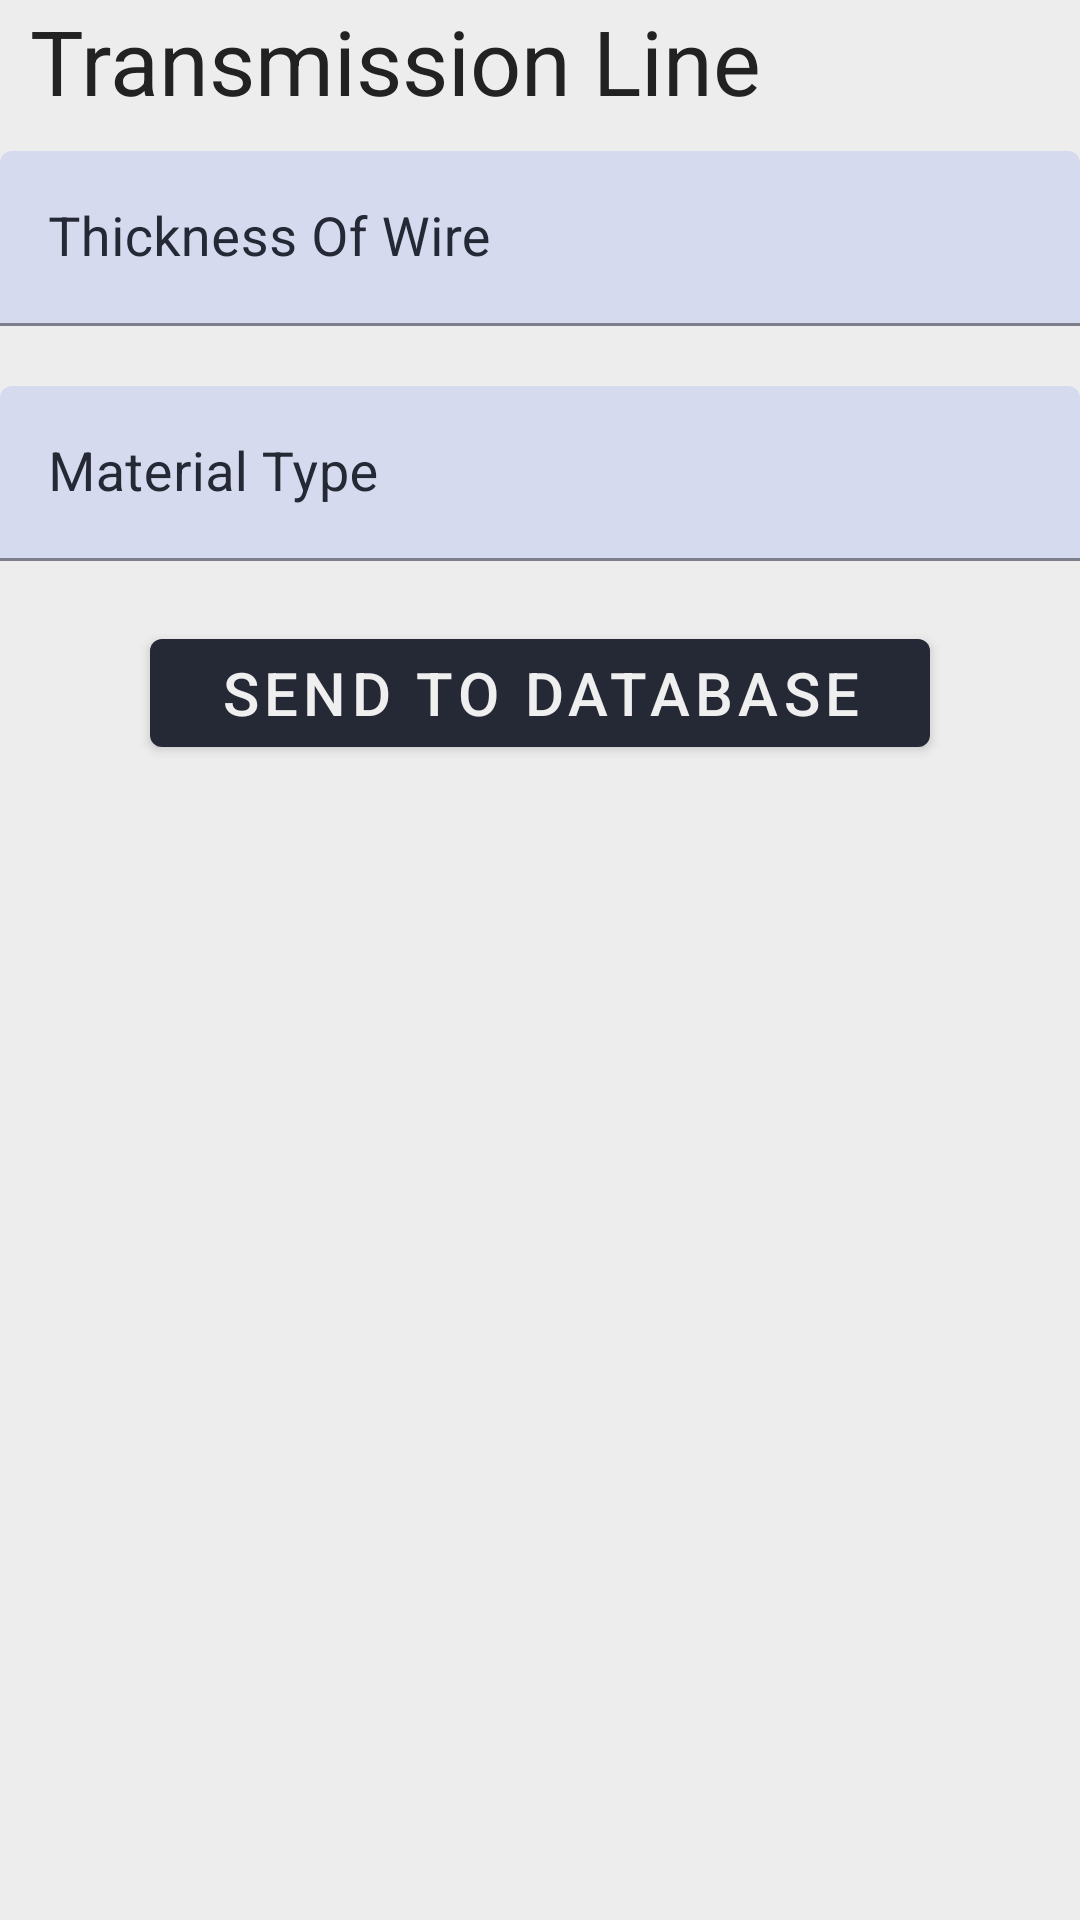

Produce the Android XML layout that renders to this screen, including the resource entries it uses.
<!-- AndroidManifest.xml: application theme Theme.MSEB_Tracer -->
<!-- res/layout/fragment_transmission__line_.xml -->
<?xml version="1.0" encoding="utf-8"?>
<FrameLayout xmlns:android="http://schemas.android.com/apk/res/android"
    xmlns:tools="http://schemas.android.com/tools"
    android:layout_width="match_parent"
    xmlns:app="http://schemas.android.com/apk/res-auto"
    android:layout_height="match_parent"
    style="@style/MyViewBackground_Style"
    tools:context=".Fragments.MultiComponentDataFeeders.Transmission_Line_Fragment">

    <ScrollView
        android:layout_width="match_parent"
        android:layout_height="match_parent">

        <LinearLayout
            android:layout_width="match_parent"
            android:layout_height="match_parent"
            android:orientation="vertical"
            android:scrollbars="vertical">

            <TextView
                android:layout_width="wrap_content"
                android:layout_height="wrap_content"
                android:text="Transmission Line"
                android:textSize="30sp"
                style="@style/Custom_Text_Color_Field"
                android:paddingHorizontal="10dp"/>

            <com.google.android.material.textfield.TextInputLayout
                android:id="@+id/transmission_thickness_TV"
                android:layout_width="match_parent"
                android:layout_height="wrap_content"
                android:layout_marginVertical="10dp"
                style="@style/MyCustomTextEditInputField"
                app:startIconContentDescription="Input Voltage"
                android:hint="Thickness Of Wire">

                <com.google.android.material.textfield.TextInputEditText
                    android:id="@+id/transmission_thickness_ETV"
                    android:layout_width="match_parent"
                    android:textSize="18sp"
                    style="@style/MyCustomTextEditInputField"
                    android:layout_height="wrap_content"/>

            </com.google.android.material.textfield.TextInputLayout>

            <com.google.android.material.textfield.TextInputLayout
                android:id="@+id/transmission_material_TV"
                android:layout_width="match_parent"
                android:layout_height="wrap_content"
                android:layout_marginVertical="10dp"
                style="@style/MyCustomTextEditInputField"
                app:startIconContentDescription="Input Voltage"
                android:hint="Material Type">

                <com.google.android.material.textfield.TextInputEditText
                    android:id="@+id/transmission_material_ETV"
                    android:layout_width="match_parent"
                    android:textSize="18sp"
                    style="@style/MyCustomTextEditInputField"
                    android:layout_height="wrap_content"/>

            </com.google.android.material.textfield.TextInputLayout>

            <com.google.android.material.button.MaterialButton
                android:id="@+id/sendtodatabase_btn"
                android:layout_width="match_parent"
                android:layout_height="wrap_content"
                android:layout_marginHorizontal="50dp"
                android:text="Send To Database"
                android:textSize="20sp"
                android:layout_marginVertical="10dp"/>

        </LinearLayout>

    </ScrollView>
</FrameLayout>
<!-- resources referenced by this layout -->
<resources>
  <style name="Custom_Text_Color_Field">
          <item name="android:textColor">@color/black_slate_color</item>
      </style>
  <style name="MyCustomTextEditInputField" parent="ThemeOverlay.Material3.TextInputEditText.FilledBox.Dense">
          <item name="boxBackgroundMode">filled</item>
          <item name="boxBackgroundColor">@color/light_blue_slate_color</item>
          <item name="helperTextTextColor">@color/black_slate_color</item>
          <item name="colorControlActivated">@color/dark_blue_slate_color</item>
          <item name="android:colorControlActivated">@color/dark_blue_slate_color</item>
          <item name="android:textColorHint">@color/dark_blue_slate_color</item>
          <item name="android:textColor">@color/dark_blue_slate_color</item>
      </style>
  <style name="MyViewBackground_Style">
          <item name="android:textColor">@color/black_slate_color</item>
          <item name="backgroundTint">@color/white_background_slate_color</item>
          <item name="android:backgroundTint">@color/white_background_slate_color</item>
          <item name="android:background">@color/white_background_slate_color</item>
      </style>
  <style name="Theme.MSEB_Tracer" parent="Theme.MaterialComponents.DayNight.DarkActionBar">
          
          <item name="colorPrimary">@color/dark_blue_slate_color</item>
          <item name="colorPrimaryVariant">@color/white_smoke_background_color</item>
          <item name="colorOnPrimary">@color/white_smoke_background_color</item>
          
          <item name="colorSecondary">@color/teal_200</item>
          <item name="colorSecondaryVariant">@color/teal_700</item>
          <item name="colorOnSecondary">@color/white_smoke_background_color</item>
          
          <item name="android:statusBarColor">?attr/colorPrimaryVariant</item>
          
      </style>
  <color name="black_slate_color">#222222</color>
  <color name="light_blue_slate_color">#d5daee</color>
  <color name="dark_blue_slate_color">#252936</color>
  <color name="white_background_slate_color">#ededed</color>
  <color name="white_smoke_background_color">#EFEFEF</color>
  <color name="teal_200">#FF03DAC5</color>
  <color name="teal_700">#FF018786</color>
</resources>
